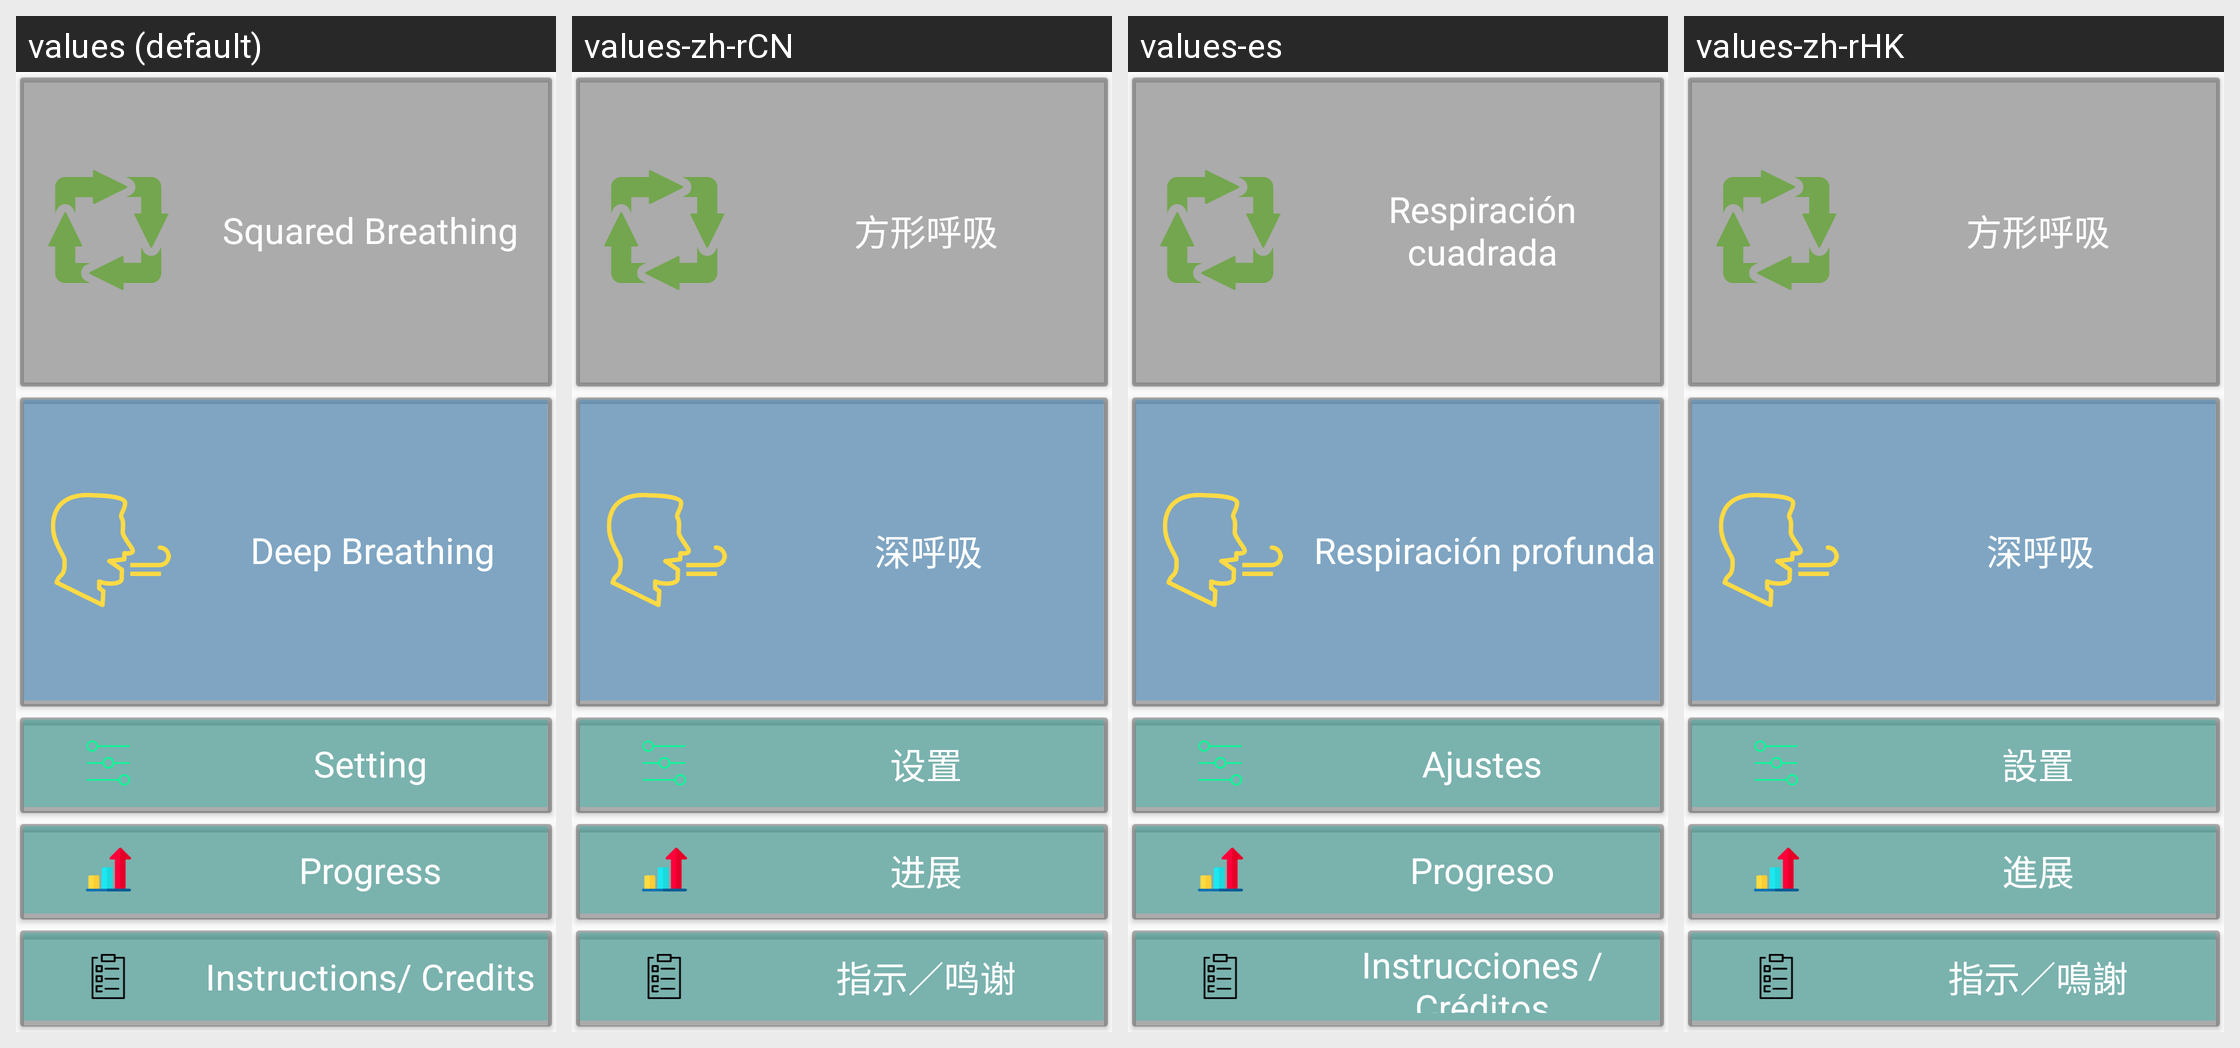

Strings drawn on this Android screen and how each of the app's shown locales translates them:
Android screen res/layout/activity_main.xml rendered under 4 locales, left to right: values (default), values-zh-rCN, values-es, values-zh-rHK. Device: Nexus 5 (rendered at 1080×1920; each locale shown at half size, 540×960, under a caption strip naming it); theme AppTheme.NoActionBar.
Other locales in the repository, not shown: values-zh-rTW.
Strings drawn on this screen, with the default value and each locale's value (text and hints the layout hard-codes, and strings that could not be matched under every locale, appear in the picture but are not listed):

btn_squared_breathing
  values: Squared Breathing
  values-zh-rCN: 方形呼吸
  values-es: Respiración cuadrada
  values-zh-rHK: 方形呼吸

btn_deep_breathing
  values: Deep Breathing
  values-zh-rCN: 深呼吸
  values-es: Respiración profunda
  values-zh-rHK: 深呼吸

btn_setting
  values: Setting
  values-zh-rCN: 设置
  values-es: Ajustes
  values-zh-rHK: 設置

btn_scoreboard
  values: Progress
  values-zh-rCN: 进展
  values-es: Progreso
  values-zh-rHK: 進展

instructions_credits
  values: Instructions/ Credits
  values-zh-rCN: 指示／鸣谢
  values-es: Instrucciones / Créditos
  values-zh-rHK: 指示／鳴謝
